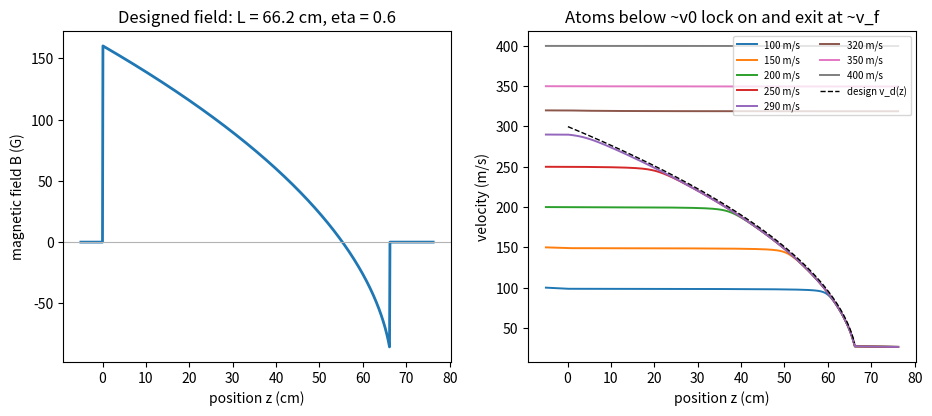

The matplotlib source for this figure: (Note: this script raises an exception after producing the figure.)
"""
A Zeeman slower for Rb-87 (1D trajectories with the full scattering force).

Physics
-------
An atom moving at velocity v along +z meets a counter-propagating laser
(travelling along -z) of detuning delta_L = wL - w0. It sees the light Doppler
shifted up by k v, while a magnetic field B(z) shifts the sigma+ cycling
transition |2,2> -> |3',3'> up by mu' B / hbar with mu' = mu_B. The effective
detuning is

    delta_eff(z, v) = delta_L + k v - mu' B(z) / hbar

and the scattering force is F = -hbar k (Gamma/2) s0 / (1 + s0 + (2 delta_eff/Gamma)^2).

Design: choose a constant deceleration a = eta * a_max, a_max = hbar k Gamma / 2m.
The design velocity is v_d(z) = sqrt(v0^2 - 2 a z), and the field keeps an atom
moving at v_d(z) exactly on resonance:

    mu' B(z) / hbar = delta_L + k v_d(z).

The slower ends where v_d reaches v_f; beyond it B = 0 and the atom is about
20 linewidths off resonance, so it stops scattering. An atom locked to the
resonance lags behind v_d by the velocity at which the force equals m*a,
i.e. where s0/(1 + s0 + x^2) = eta with x = 2 delta_eff/Gamma.

Units: SI.
"""

import os
import numpy as np
import matplotlib.pyplot as plt
from scipy.integrate import solve_ivp

hbar = 1.054571817e-34
muB = 9.2740100783e-24
m = 86.909180531 * 1.66053906660e-27
lam = 780.241209686e-9
k = 2 * np.pi / lam
Gamma = 2 * np.pi * 6.0666e6
a_max = hbar * k * Gamma / (2 * m)

# Design parameters (illustrative)
v0 = 300.0                     # capture velocity of the design (m/s)
v_f = 30.0                     # exit velocity (m/s)
eta = 0.6                      # fraction of a_max used
s0 = 3.0                       # saturation parameter of the slowing beam
delta_L = -2 * np.pi * 160e6   # laser detuning (rad/s)
a = eta * a_max
L = (v0**2 - v_f**2) / (2 * a)  # slower length


def v_design(z):
    return np.sqrt(np.clip(v0**2 - 2 * a * z, v_f**2, None))


def B_field(z):
    """Tesla. Inside the slower the field keeps v_design resonant; outside it is zero."""
    z = np.asarray(z, dtype=float)
    inside = (z >= 0) & (z <= L)
    return np.where(inside, hbar * (delta_L + k * v_design(z)) / muB, 0.0)


def accel(z, v):
    d_eff = delta_L + k * v - muB * B_field(z) / hbar
    return -(hbar * k / m) * (Gamma / 2) * s0 / (1 + s0 + (2 * d_eff / Gamma)**2)


def rhs(t, y):
    z, v = y
    return [v, accel(z, v)]


def fly(v_init, z_start=-0.05, z_stop=None):
    z_stop = L + 0.10 if z_stop is None else z_stop
    hit_end = lambda t, y: y[0] - z_stop
    hit_end.terminal = True
    turned = lambda t, y: y[1] - 1.0          # stop if the atom is pushed back
    turned.terminal = True
    sol = solve_ivp(rhs, (0, 0.2), [z_start, v_init], events=[hit_end, turned],
                    max_step=2e-6, rtol=1e-8, atol=1e-10)
    return sol.y[0], sol.y[1]


# Equilibrium lag of a locked atom: s0/(1+s0+x^2) = eta
x_lag = np.sqrt(s0 / eta - 1 - s0)
dv_lag = x_lag * Gamma / (2 * k)

v_inits = [100, 150, 200, 250, 290, 320, 350, 400]
trajectories = {v: fly(v) for v in v_inits}
v_exit = {v: trajectories[v][1][-1] for v in v_inits}

print("Zeeman slower for Rb-87 (sigma+ cycling transition, mu' = mu_B)")
print("=" * 66)
print(f"a_max = {a_max:.3e} m/s^2; design deceleration eta*a_max = {a:.3e} m/s^2")
print(f"length L = (v0^2 - v_f^2)/(2 eta a_max) = {L:.3f} m")
print(f"field at entrance {B_field(0.0) * 1e4:+.1f} G, at exit {B_field(L) * 1e4:+.1f} G")
print(f"detuning after the slower for v_f: {(delta_L + k * v_f) / Gamma:+.1f} Gamma")
print(f"predicted lag behind v_design: {dv_lag:.2f} m/s (x = {x_lag:.2f})")
print("-" * 66)
for v in v_inits:
    print(f"v_init = {v:3d} m/s -> v_exit = {v_exit[v]:6.1f} m/s")

# Lag measured for the atom that starts at v0 (middle third of the slower)
z_c, v_c = trajectories[290]
mid = (z_c > 0.3 * L) & (z_c < 0.7 * L)
lag_measured = np.mean(v_design(z_c[mid]) - v_c[mid])
print(f"measured lag in the middle of the slower: {lag_measured:.2f} m/s")

# ---------------------------------------------------------------------------
# Figure
# ---------------------------------------------------------------------------
fig, (ax1, ax2) = plt.subplots(1, 2, figsize=(11, 4.3))
zz = np.linspace(-0.05, L + 0.1, 800)
ax1.plot(zz * 100, B_field(zz) * 1e4, "C0", lw=2)
ax1.axhline(0, color="0.7", lw=0.8)
ax1.set_xlabel("position z (cm)")
ax1.set_ylabel("magnetic field B (G)")
ax1.set_title(f"Designed field: L = {L * 100:.1f} cm, eta = {eta}")
for v in v_inits:
    z, vv = trajectories[v]
    ax2.plot(z * 100, vv, lw=1.4, label=f"{v} m/s")
inside = (zz >= 0) & (zz <= L)
ax2.plot(zz[inside] * 100, v_design(zz[inside]), "k--", lw=1, label="design v_d(z)")
ax2.set_xlabel("position z (cm)")
ax2.set_ylabel("velocity (m/s)")
ax2.set_title("Atoms below ~v0 lock on and exit at ~v_f")
ax2.legend(fontsize=7, ncol=2, loc="upper right")
figdir = os.path.join(os.path.dirname(os.path.abspath(__file__)), "figures")
os.makedirs(figdir, exist_ok=True)
plt.tight_layout()
plt.savefig(os.path.join(figdir, "slower.png"), dpi=130, bbox_inches="tight")
plt.show()

# ---------------------------------------------------------------------------
# Independent checks
# ---------------------------------------------------------------------------
captured = [v for v in v_inits if v <= 290]
checks = {
    "length equals (v0^2 - v_f^2)/(2 eta a_max) and exceeds the a_max minimum":
        np.isclose(L, (v0**2 - v_f**2) / (2 * eta * a_max)) and L > (v0**2 - v_f**2) / (2 * a_max),
    "atoms starting below the capture velocity exit within 5 m/s of v_f":
        all(abs(v_exit[v] - (v_f - dv_lag)) < 5.0 for v in captured),
    "atoms faster than the capture velocity are not slowed to v_f":
        all(v_exit[v] > 0.8 * v for v in v_inits if v >= 350),
    "locked atom lags v_design by x*Gamma/2k from the force balance (10%)":
        abs(lag_measured / dv_lag - 1) < 0.10,
}
